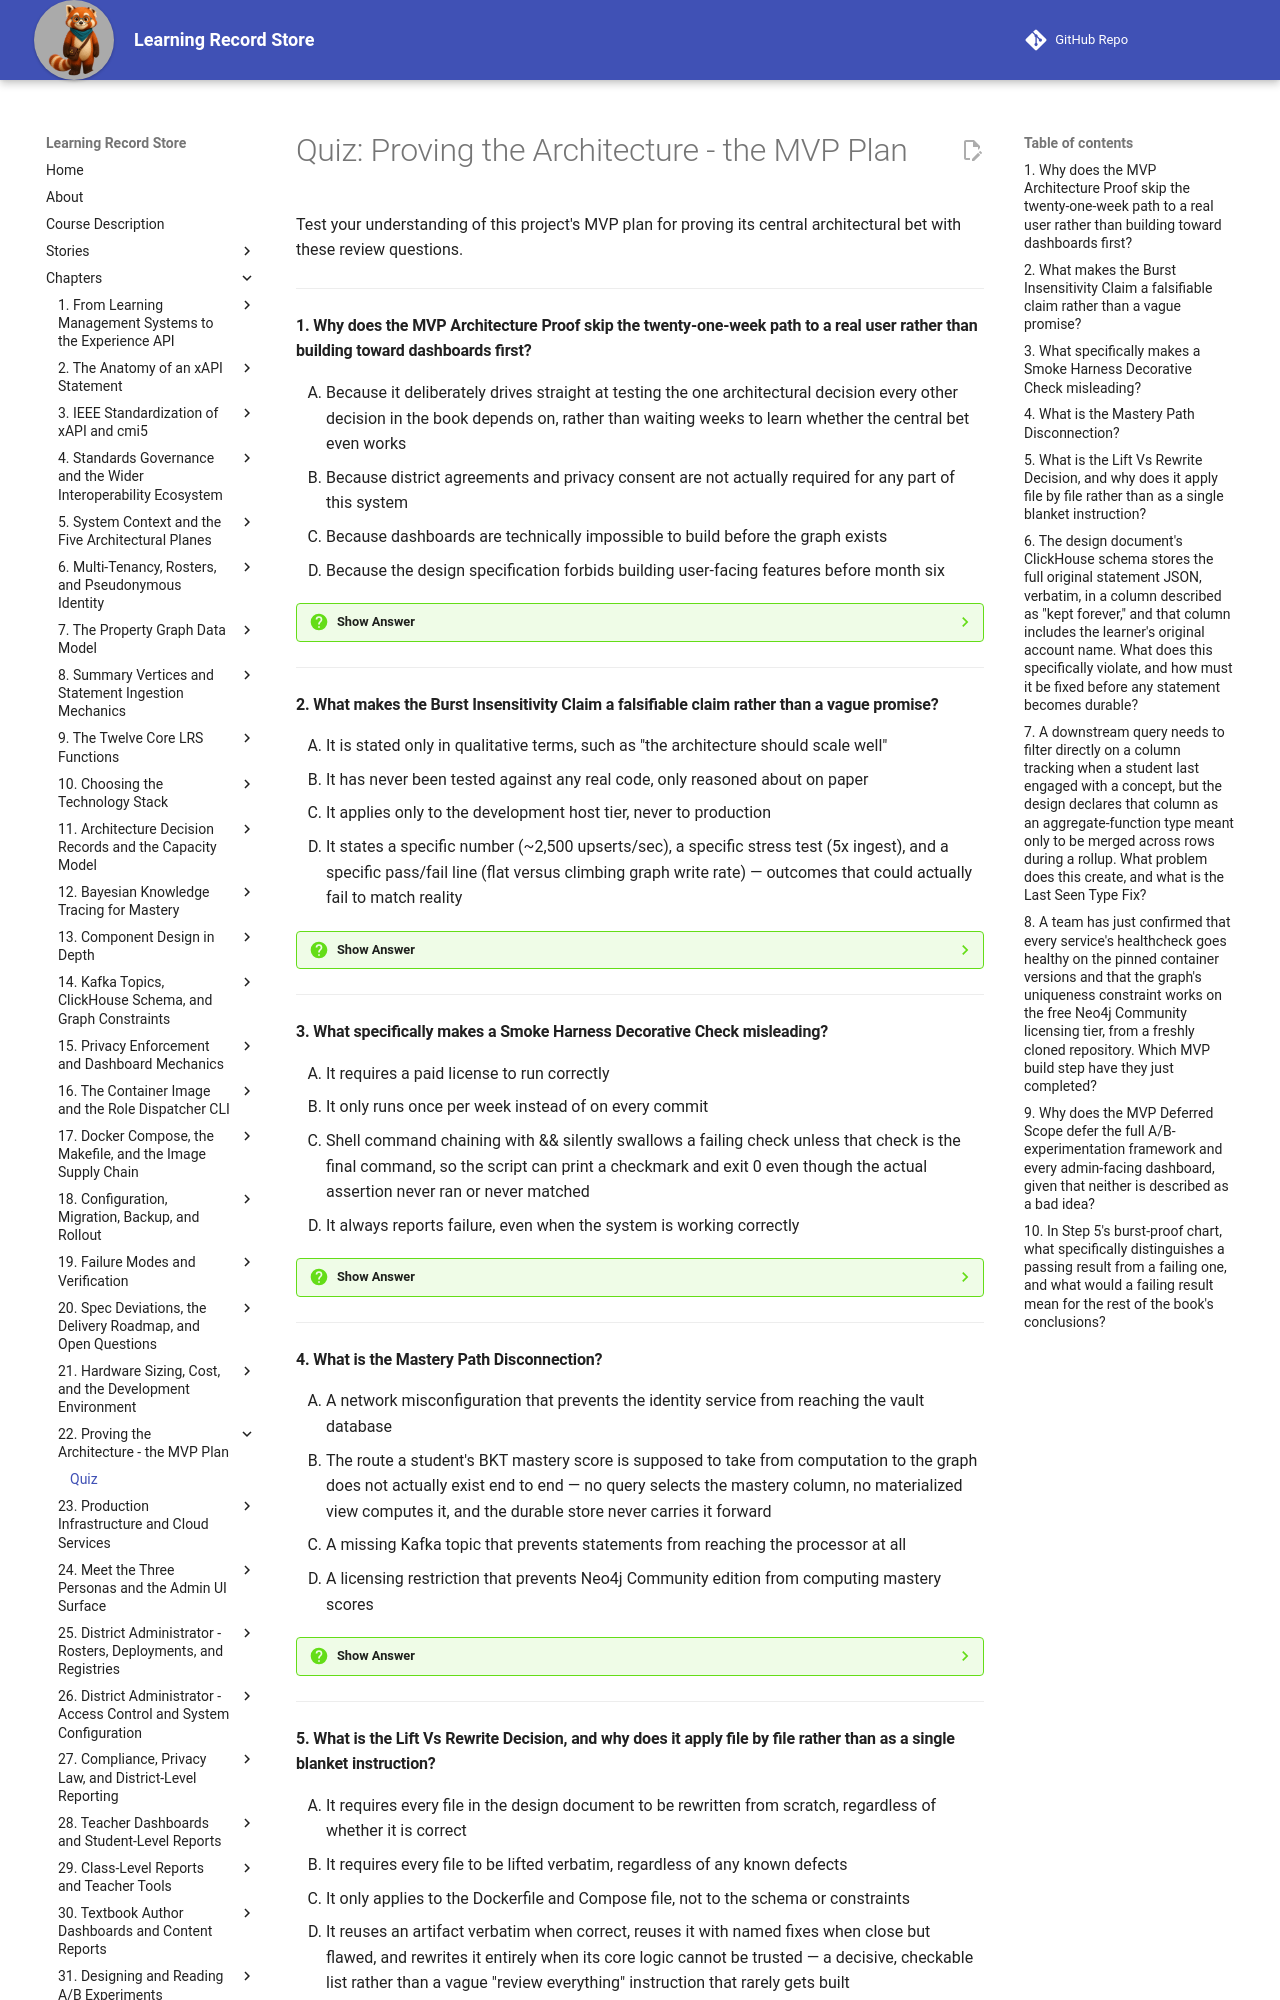

repository: dmccreary/learning-record-store · page: chapters/22-proving-the-architecture-mvp/quiz/index.html · generator: mkdocs

---
title: "Quiz: Proving the Architecture - the MVP Plan"
description: Review questions on the MVP Architecture Proof, the falsifiable Burst Insensitivity Claim, bugs found in the design's own proof harness, the Lift Vs Rewrite Decision, and the five MVP build steps.
social:
   cards: false
---
# Quiz: Proving the Architecture - the MVP Plan

Test your understanding of this project's MVP plan for proving its central architectural bet with these review questions.

---

#### 1. Why does the MVP Architecture Proof skip the twenty-one-week path to a real user rather than building toward dashboards first?

<div class="upper-alpha" markdown>
1. Because it deliberately drives straight at testing the one architectural decision every other decision in the book depends on, rather than waiting weeks to learn whether the central bet even works
2. Because district agreements and privacy consent are not actually required for any part of this system
3. Because dashboards are technically impossible to build before the graph exists
4. Because the design specification forbids building user-facing features before month six
</div>

??? question "Show Answer"
    The correct answer is **A**. The MVP plan drives straight at the measurement the whole architecture rests on, rather than spending twenty-one weeks discovering whether the central bet works only after reaching a real user. B contradicts the chapter, which cites consent and rostering as real prerequisites for dashboards. C overstates a sequencing choice as a technical impossibility. D invents a prohibition the specification never states.

    **Concept Tested:** MVP Architecture Proof

    **See:** [Proving the Architecture Before Chasing a User](index.md#proving-the-architecture-before-chasing-a-user)

---

#### 2. What makes the Burst Insensitivity Claim a falsifiable claim rather than a vague promise?

<div class="upper-alpha" markdown>
1. It is stated only in qualitative terms, such as "the architecture should scale well"
2. It has never been tested against any real code, only reasoned about on paper
3. It applies only to the development host tier, never to production
4. It states a specific number (~2,500 upserts/sec), a specific stress test (5x ingest), and a specific pass/fail line (flat versus climbing graph write rate) — outcomes that could actually fail to match reality
</div>

??? question "Show Answer"
    The correct answer is **D**. A specific number, a specific stress test, and a specific pass/fail condition together make the claim something that could actually turn out to be wrong, unlike a vague scalability promise. A describes exactly what this claim avoids being. B correctly describes the claim's status before the MVP, but is not what makes it falsifiable. C invents a scope restriction the claim does not have.

    **Concept Tested:** Burst Insensitivity Claim

    **See:** [The Claim the Architecture Rests On](index.md#the-claim-the-architecture-rests-on)

---

#### 3. What specifically makes a Smoke Harness Decorative Check misleading?

<div class="upper-alpha" markdown>
1. It requires a paid license to run correctly
2. It only runs once per week instead of on every commit
3. Shell command chaining with && silently swallows a failing check unless that check is the final command, so the script can print a checkmark and exit 0 even though the actual assertion never ran or never matched
4. It always reports failure, even when the system is working correctly
</div>

??? question "Show Answer"
    The correct answer is **C**. Because of how `&&` chaining works in a shell script, a failing check that isn't the final command in the chain gets silently swallowed, letting the script print success regardless of what actually happened. A and B each invent an unrelated operational limitation. D describes the opposite failure mode — a check that is too strict rather than one that cannot fail.

    **Concept Tested:** Smoke Harness Decorative Check

    **See:** [Two Bugs Hiding Behind a Green Checkmark](index.md#two-bugs-hiding-behind-a-green-checkmark)

---

#### 4. What is the Mastery Path Disconnection?

<div class="upper-alpha" markdown>
1. A network misconfiguration that prevents the identity service from reaching the vault database
2. The route a student's BKT mastery score is supposed to take from computation to the graph does not actually exist end to end — no query selects the mastery column, no materialized view computes it, and the durable store never carries it forward
3. A missing Kafka topic that prevents statements from reaching the processor at all
4. A licensing restriction that prevents Neo4j Community edition from computing mastery scores
</div>

??? question "Show Answer"
    The correct answer is **B**. Three independent pieces of the pipeline each fail to carry the mastery value forward, so a graph that looks complete never actually receives a mastery score. A confuses this with the unrelated Vault Net Isolation mechanism. C invents a missing infrastructure component this defect does not involve. D fabricates a licensing restriction unrelated to this data-flow defect.

    **Concept Tested:** Mastery Path Disconnection

    **See:** [Two Bugs Hiding Behind a Green Checkmark](index.md#two-bugs-hiding-behind-a-green-checkmark)

---
